Image classification data set "Splited" (braveJu/LBP on GitHub). Class labels (53): Kyberge_blanket1, Kyberge_blanket2, Kyberge_canvas1, Kyberge_ceiling1, Kyberge_ceiling2, Kyberge_cushion1, Kyberge_floor1, Kyberge_floor2, Kyberge_grass1, Kyberge_lentils1, Kyberge_linseeds1, Kyberge_oatmeal1, Kyberge_pearlsugar1, Kyberge_rice1, Kyberge_rice2, Kyberge_rug1, Kyberge_sand1, Kyberge_scarf1, Kyberge_scarf2, Kyberge_screen1, Kyberge_seat1, Kyberge_seat2, Kyberge_sesameseeds1, Kyberge_stone1, Kyberge_stone2, Kyberge_stone3, Kyberge_stoneslab1, Kyberge_wall1, UIUC01_bark1, UIUC02_bark2, UIUC03_bark3, UIUC04_wood1, UIUC05_wood2, UIUC06_wood3, UIUC07_water, UIUC08_granite, UIUC09_marble, UIUC10_floor1, UIUC11_floor2, UIUC12_pebbles, UIUC13_wall, UIUC14_brick1, UIUC15_brick2, UIUC16_glass1, UIUC17_glass2, UIUC18_carpet1, UIUC19_carpet2, UIUC20_upholstery, UIUC21_wallpaper, UIUC22_fur, UIUC23_knit, UIUC24_corduroy, UIUC25_plaid.

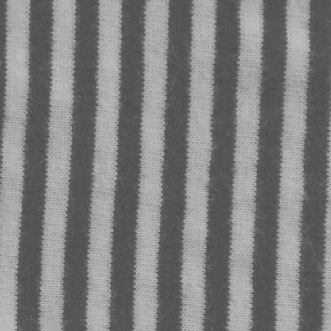
Label: Kyberge_scarf2

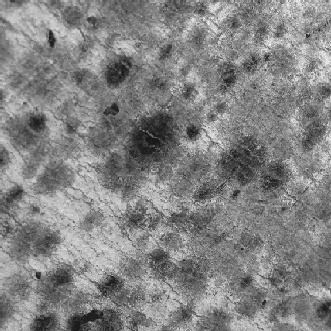
Label: UIUC02_bark2

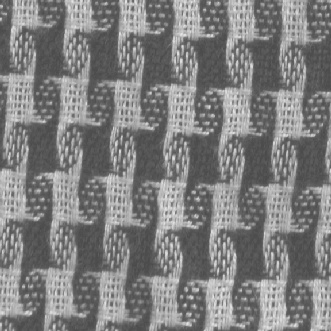
Label: Kyberge_scarf1

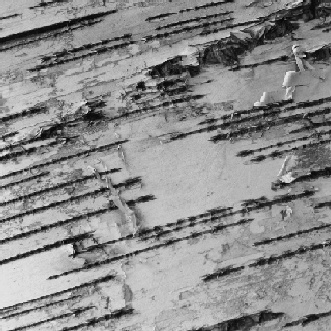
Label: UIUC03_bark3

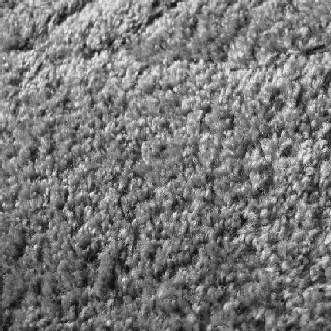
Label: UIUC19_carpet2

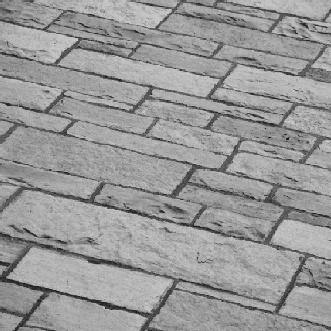
Label: UIUC13_wall
